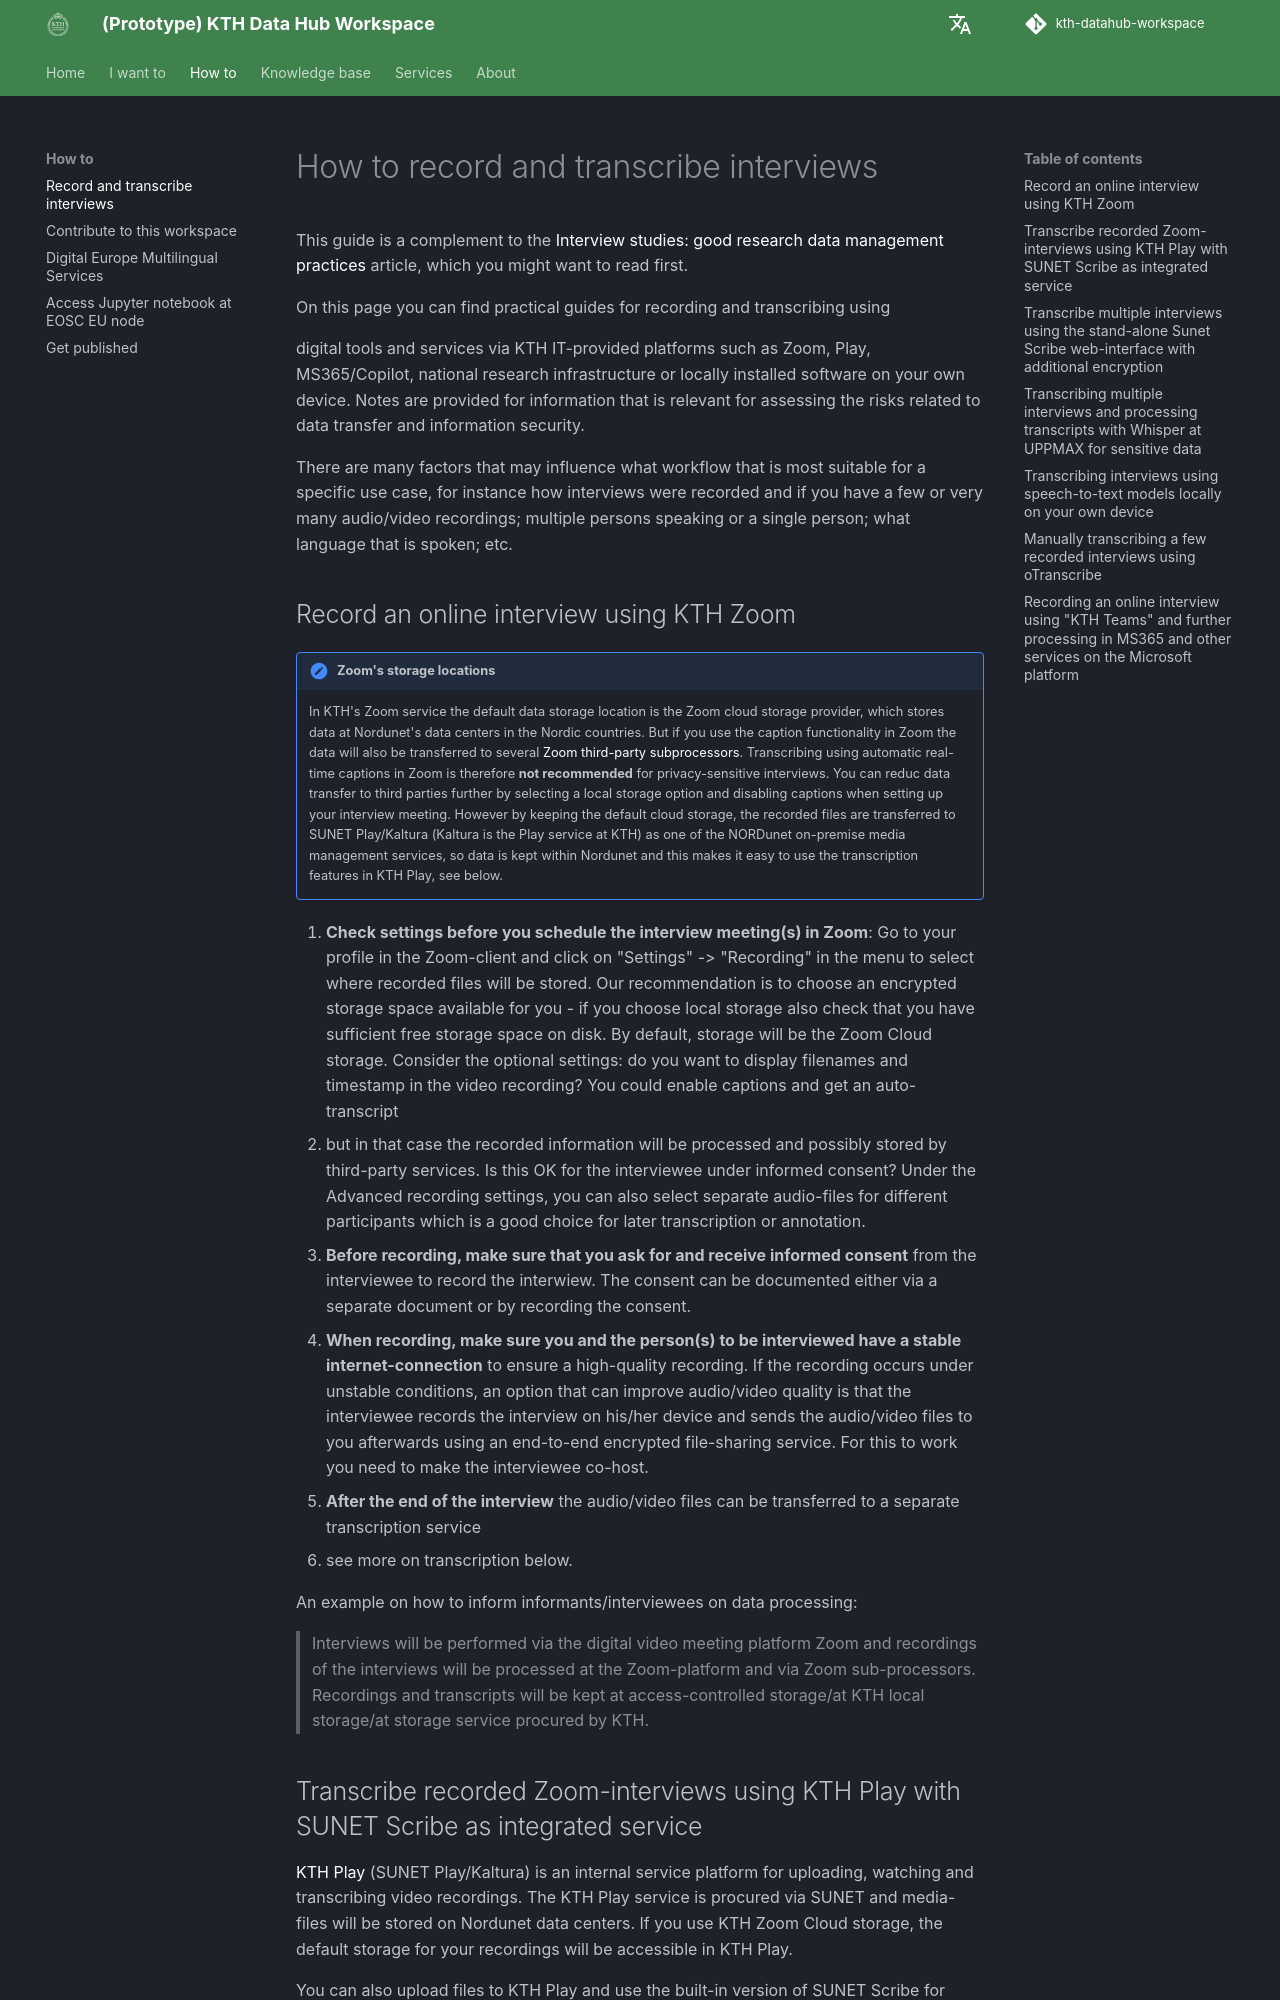

repository: KTH-Library/kth-datahub-workspace · page: how_to_guides/record-transcribe-interviews/index.html · generator: mkdocs

# How to record and transcribe interviews

[//]: # (https://confluence.sys.kth.se/confluence/x/lRDgEQ)

This guide is a complement to the [Interview studies: good research data management practices](../../methodologies/interview-practices.md)
article, which you might want to read first.

On this page you can find practical guides for recording and transcribing using
[//]: # (perhaps we should link to the Digital Services page?)
digital tools and services via KTH IT-provided platforms such as Zoom, Play, MS365/Copilot,
national research infrastructure or locally installed software on your own device.
Notes are provided for information that is relevant for assessing the risks related
to data transfer and information security.

There are many factors that may influence what workflow that is most suitable for
a specific use case, for instance how interviews were recorded and if you have
a few or very many audio/video recordings; multiple persons speaking or a single person;
what language that is spoken; etc.


## Record an online interview using KTH Zoom

!!! note "Zoom's storage locations"
    In KTH's Zoom service the default data storage location is the Zoom cloud
    storage provider, which stores data at Nordunet's data centers in the Nordic
    countries.
    But if you use the caption functionality in Zoom the data will also be transferred
    to several [Zoom third-party subprocessors](https://www.zoom.com/en/trust/subprocessors).
    Transcribing using automatic real-time captions in Zoom is therefore
    **not recommended** for privacy-sensitive interviews. You can reduc
    data transfer to third parties further by selecting a local storage option and
    disabling captions when setting up your interview meeting.
    However by keeping the default cloud storage, the recorded files are transferred
    to SUNET Play/Kaltura (Kaltura is the Play service at KTH) as one of the
    NORDunet on-premise media management services, so data is kept within Nordunet
    and this makes it easy to use the transcription features in KTH Play, see below.

1. **Check settings before you schedule the interview meeting(s) in Zoom**:
   Go to your profile in the Zoom-client and click on "Settings" -> "Recording"
   in the menu to select where recorded files will be stored.
   Our recommendation is to choose an encrypted storage space available for
   you - if you choose local storage also check that you have sufficient free
   storage space on disk.
   By default, storage will be the Zoom Cloud storage.
   Consider the optional settings: do you want to display filenames and timestamp
   in the video recording? You could enable captions and get an auto-transcript
   - but in that case the recorded information will be processed and possibly stored
   by third-party services. Is this OK for the interviewee under informed consent?
    Under the Advanced recording settings, you can also select separate audio-files
    for different participants which is a good choice for later transcription or annotation.
2. **Before recording, make sure that you ask for and receive informed consent**
   from the interviewee to record the interwiew.
   The consent can be documented either via a separate document or by recording the consent.
3. **When recording, make sure you and the person(s) to be interviewed have a stable internet-connection**
   to ensure a high-quality recording. If the recording occurs under unstable conditions,
   an option that can improve audio/video quality is that the interviewee records
   the interview on his/her device and sends the audio/video files to you afterwards
   using an end-to-end encrypted file-sharing service. For this to work you need
   to make the interviewee co-host.
4. **After the end of the interview**
   the audio/video files can be transferred to a separate transcription service
   - see more on transcription below.


An example on how to inform informants/interviewees on data processing:

> Interviews will be performed via the digital video meeting platform Zoom
> and recordings of the interviews will be processed at the Zoom-platform
> and via Zoom sub-processors. Recordings and transcripts will be kept at
> access-controlled storage/at KTH local storage/at storage service procured by KTH.
